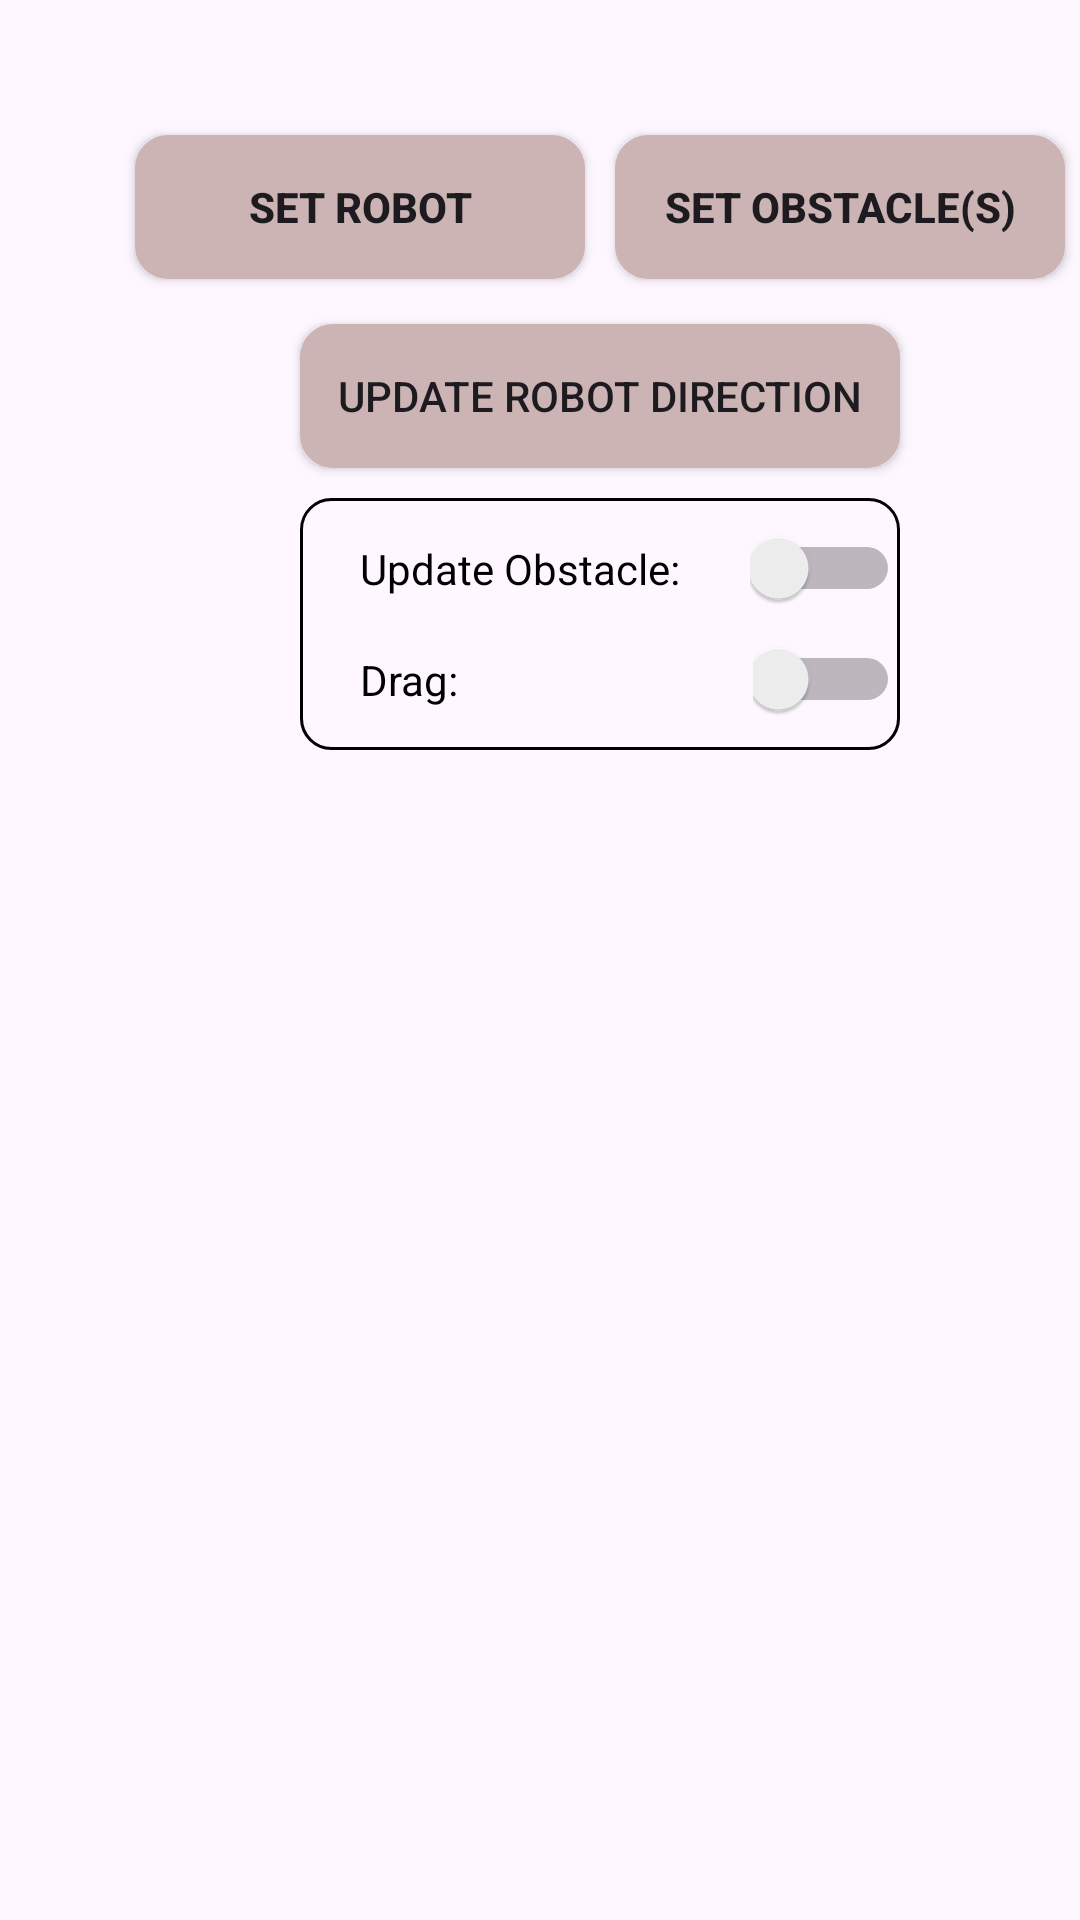

This screen was rendered from an Android layout file. Write that file and the resources it references.
<!-- AndroidManifest.xml: application theme Theme.MDP_Group18 -->
<!-- res/layout/fragment_map_configuration_tab.xml -->
<?xml version="1.0" encoding="utf-8"?>
<androidx.coordinatorlayout.widget.CoordinatorLayout
    xmlns:android="http://schemas.android.com/apk/res/android"
    android:layout_width="match_parent"
    xmlns:app="http://schemas.android.com/apk/res-auto"
    android:layout_height="match_parent">

    <LinearLayout
        android:layout_width="400dp"
        android:layout_height="350dp"
        android:orientation="vertical"
        android:gravity="center">

        <LinearLayout
            android:layout_width="wrap_content"
            android:layout_height="wrap_content"
            android:orientation="horizontal">

            <ToggleButton
                android:id="@+id/setRobotBtn"
                android:layout_width="150dp"
                android:layout_height="wrap_content"
                android:padding="5dp"
                android:textOff="SET ROBOT"
                android:background="@drawable/toggle_btn"
                android:textOn="CANCEL"
                android:textStyle="bold"
                android:layout_gravity="center"
                android:layout_margin="5dp"/>

            <ToggleButton
                android:id="@+id/setObstacleBtn"
                android:layout_width="150dp"
                android:layout_height="wrap_content"
                android:layout_gravity="center"
                android:button="@null"
                android:textOff="SET OBSTACLE(S)"
                android:textOn="CANCEL"
                android:padding="5dp"
                android:textStyle="bold"
                android:background="@drawable/toggle_btn"
                android:checked="false"
                android:layout_margin="5dp"/>
        </LinearLayout>


        <androidx.appcompat.widget.AppCompatButton
            android:id="@+id/updateRobotDirectionBtn"
            android:layout_width="200dp"
            android:layout_height="wrap_content"
            android:text="Update Robot Direction"
            android:padding="5dp"
            android:background="@drawable/rounded_rect"
            android:layout_gravity="center"
            android:layout_marginTop="10dp"/>



            <LinearLayout
                android:layout_width="200dp"
                android:layout_height="wrap_content"
                android:layout_marginTop="10dp"
                android:orientation="vertical"
                android:background="@drawable/textview_border"
                android:layout_gravity="center">

                <LinearLayout
                    android:layout_width="180dp"
                    android:layout_height="wrap_content"
                    android:orientation="horizontal"
                    android:layout_marginStart="10dp"
                    android:layout_marginTop="10dp"
                    android:layout_gravity="center">
                    <TextView
                        android:id="@+id/textView_updateObstacle"
                        android:layout_width="115dp"
                        android:layout_height="24dp"
                        android:textColor="@color/colorBlack"
                        android:text="Update Obstacle: " />

                    <Switch
                        android:id="@+id/updateObstacleSwitch"
                        android:layout_width="wrap_content"
                        android:layout_height="wrap_content"
                        android:layout_marginStart="15dp" />

                </LinearLayout>
                <LinearLayout
                    android:layout_width="180dp"
                    android:layout_height="wrap_content"
                    android:orientation="horizontal"
                    android:layout_marginStart="10dp"
                    android:layout_marginTop="10dp"
                    android:layout_marginBottom="10dp"
                    android:layout_gravity="center">
                    <TextView
                        android:id="@+id/textView_drag"
                        android:layout_width="34dp"
                        android:textColor="@color/colorBlack"
                        android:layout_height="wrap_content"
                        android:text="Drag: " />

                    <Switch
                        android:id="@+id/dragSwitch"
                        android:layout_width="wrap_content"
                        android:layout_height="wrap_content"
                        android:layout_marginStart="97dp" />

                </LinearLayout>
            </LinearLayout>

        <ImageButton
            android:id="@+id/mapResetBtn"
            android:layout_width="50dp"
            android:layout_height="50dp"
            android:scaleType="fitXY"
            android:src="@drawable/refresh"
            android:background="?android:selectableItemBackgroundBorderless"
            android:layout_gravity="center"
            android:layout_marginTop="10dp"/>

    </LinearLayout>
</androidx.coordinatorlayout.widget.CoordinatorLayout>
<!-- resources referenced by this layout -->
<resources>
  <color name="colorBlack">#FF000000</color>
  <!-- drawable rounded_rect (drawable) -->
  <?xml version="1.0" encoding="utf-8"?>
  <shape
      xmlns:android="http://schemas.android.com/apk/res/android"
      android:shape="rectangle">
  
      <corners android:radius="10dp" />
  
      
      <stroke android:width="2dp" android:color="@color/headerBg" />
  
      
      <solid android:color="@color/headerBg" />
  
  </shape>
  <!-- drawable textview_border (drawable) -->
  <?xml version="1.0" encoding="utf-8"?>
  <shape xmlns:android="http://schemas.android.com/apk/res/android"
      android:shape="rectangle" >
  
      <corners android:radius="10dp" />
  
      <stroke
          android:width="1dp"
          android:color="#000000" />
  
  </shape>
  <!-- drawable toggle_btn (drawable) -->
  <?xml version="1.0" encoding="utf-8"?>
  <selector xmlns:android="http://schemas.android.com/apk/res/android">
      <item android:state_checked="false" android:drawable="@drawable/rounded_rect"  />
      <item android:state_checked="true" android:drawable="@drawable/rounded_rect_btn_on"  />
  </selector>
  <style name="Theme.MDP_Group18" parent="Base.Theme.MDP_Group18" />
  <color name="headerBg">#CCB4B4</color>
  <!-- drawable rounded_rect_btn_on (drawable) -->
  <?xml version="1.0" encoding="utf-8"?>
  <shape
      xmlns:android="http://schemas.android.com/apk/res/android"
      android:shape="rectangle">
  
      <corners android:radius="10dp" />
  
      
      <stroke android:width="2dp" android:color="@color/btnToggleOn" />
  
      
      <solid android:color="@color/btnToggleOn" />
  </shape>
  <style name="Base.Theme.MDP_Group18" parent="Theme.Material3.DayNight.NoActionBar">
          
          
      </style>
  <color name="btnToggleOn">#997950</color>
</resources>
